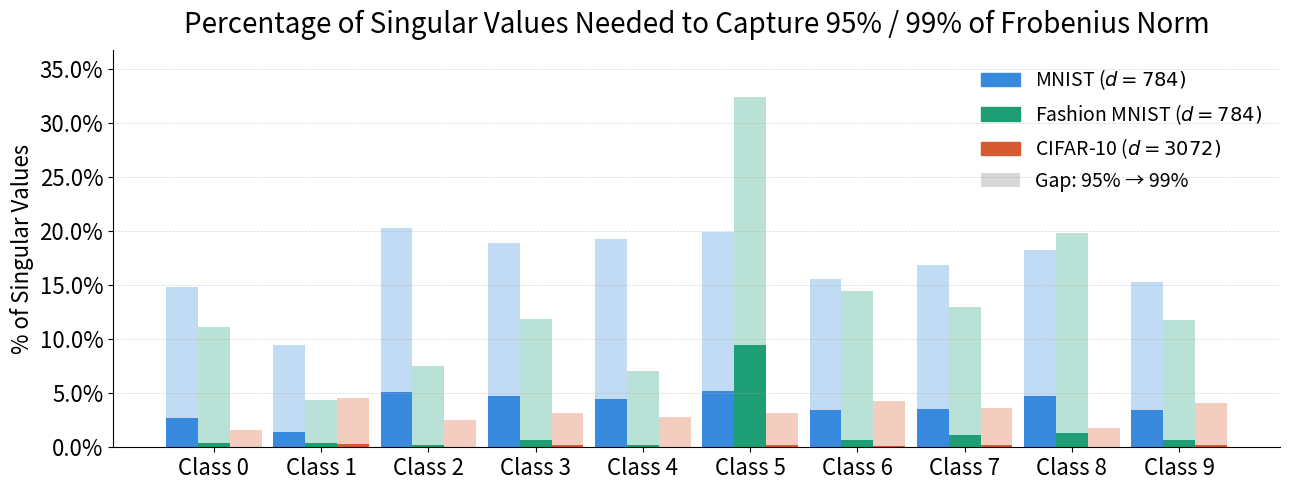

Source code (Python):
import numpy as np
import matplotlib.pyplot as plt
import matplotlib.patches as mpatches

# ── Data ──────────────────────────────────────────────────────────────────────
d = {"MNIST": 784, "Fashion MNIST": 784, "CIFAR-10": 3072}

data = {
    "MNIST": {
        "95": [21, 11, 40, 37, 35, 41, 27, 28, 37, 27],
        "99": [116, 74, 159, 148, 151, 156, 122, 132, 143, 120],
    },
    "Fashion MNIST": {
        "95": [3, 3, 2, 5, 2, 74, 5, 9, 10, 5],
        "99": [87, 34, 59, 93, 55, 254, 113, 102, 155, 92],
    },
    "CIFAR-10": {
        "95": [1, 9, 2, 6, 2, 6, 4, 6, 1, 7],
        "99": [50, 139, 78, 96, 86, 96, 132, 111, 54, 127],
    },
}

# Convert to % of ambient dimension
pct = {}
for ds, vals in data.items():
    dim = d[ds]
    p95 = np.array(vals["95"]) / dim * 100
    p99 = np.array(vals["99"]) / dim * 100
    pct[ds] = {"95": p95, "gap": p99 - p95}

# ── Layout ────────────────────────────────────────────────────────────────────
n_classes = 10
n_datasets = 3
class_labels = [f"Class {i}" for i in range(n_classes)]

bar_w = 0.22          # width of each dataset's bar
group_gap = 0.08      # extra gap between class groups
x = np.arange(n_classes) * (n_datasets * bar_w + group_gap)
offsets = np.array([-1, 0, 1]) * bar_w   # center the three bars per group

colors     = ["#378ADD", "#1D9E75", "#D85A30"]
alpha_gap  = 0.30

# ── Plot ──────────────────────────────────────────────────────────────────────
fig, ax = plt.subplots(figsize=(13, 5))

dataset_names = list(pct.keys())

for i, (ds, color) in enumerate(zip(dataset_names, colors)):
    xpos = x + offsets[i]
    p95  = pct[ds]["95"]
    gap  = pct[ds]["gap"]

    ax.bar(xpos, p95, width=bar_w, color=color,       label=f"{ds} — 95%")
    ax.bar(xpos, gap, width=bar_w, color=color,
           alpha=alpha_gap, bottom=p95, label=f"{ds} — gap to 99%")

# ── Axes & labels ─────────────────────────────────────────────────────────────
ax.set_xticks(x)
ax.set_xticklabels(class_labels, fontsize=16)
ax.tick_params(axis='y', labelsize=16)
ax.set_ylabel("% of Singular Values", fontsize=16)
ax.set_ylim(0, ax.get_ylim()[1] * 1.08)
ax.yaxis.set_major_formatter(plt.FuncFormatter(lambda v, _: f"{v:.1f}%"))
ax.spines[["top", "right"]].set_visible(False)
ax.grid(axis="y", linestyle="--", linewidth=0.5, alpha=0.5)

# ── Legend ────────────────────────────────────────────────────────────────────
solid_patches = [
    mpatches.Patch(color=c, label=rf"{ds} ($d={d[ds]})$")
    for ds, c in zip(dataset_names, colors)
]
gap_patch = mpatches.Patch(
    facecolor="gray", alpha=alpha_gap, label="Gap: 95% → 99%"
)
ax.legend(handles=solid_patches + [gap_patch],
          fontsize=14, frameon=False, loc="upper right")

ax.set_title(
    "Percentage of Singular Values Needed to Capture 95% / 99% of Frobenius Norm",
    fontsize=20, pad=12
)

plt.tight_layout()
plt.savefig("image_data_class_singular_value_plot.pdf", dpi=150, bbox_inches="tight")
plt.show()
